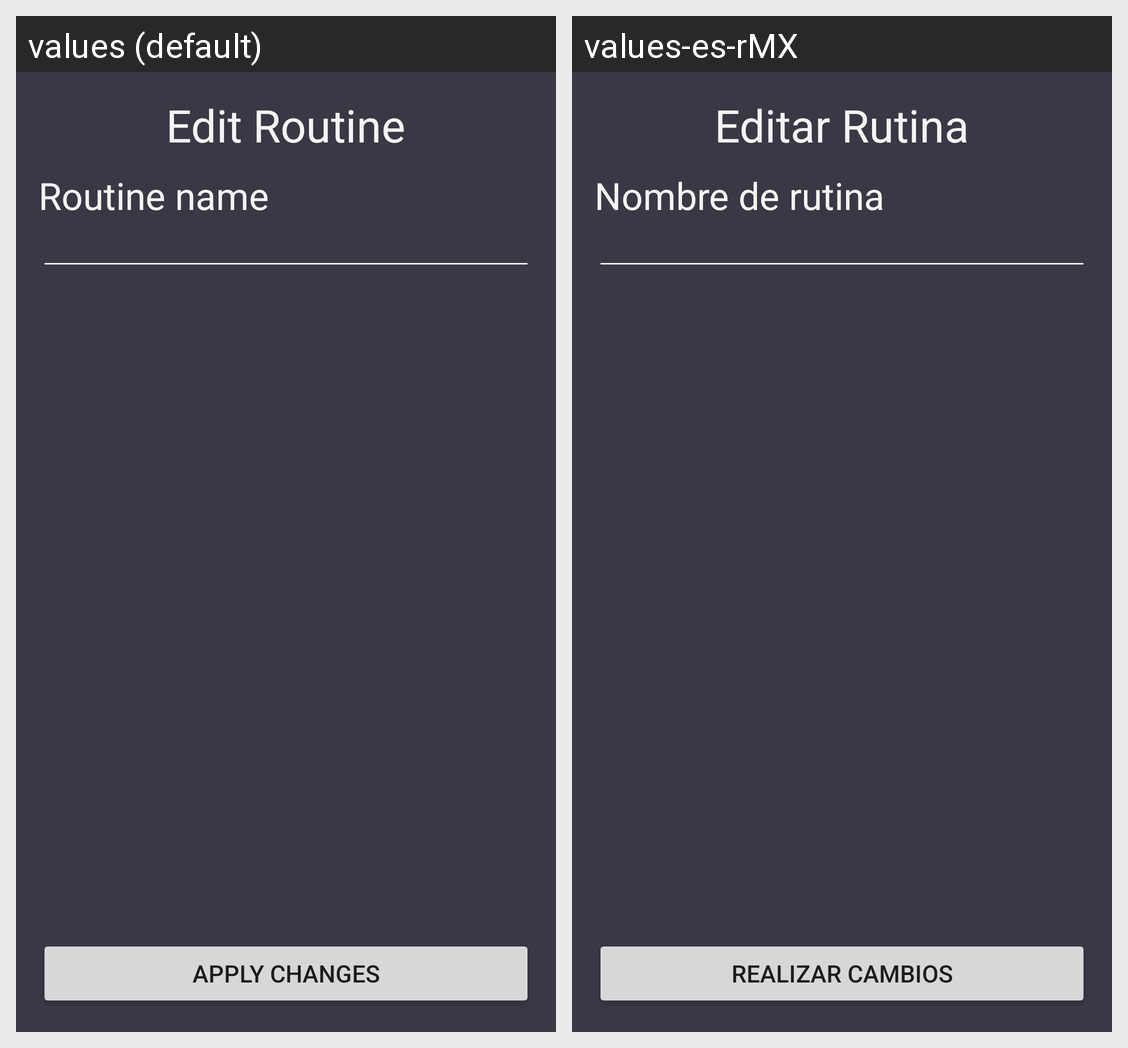

This grid shows one Android layout under two languages. Give, for every string resource on the screen, its name, the default text and each shown locale's text.
Android screen res/layout/activity_edit_routine.xml rendered under 2 locales, left to right: values (default), values-es-rMX. Device: Nexus 5 (rendered at 1080×1920; each locale shown at half size, 540×960, under a caption strip naming it); theme Theme.Workoaching.
Strings drawn on this screen, with the default value and each locale's value (text and hints the layout hard-codes, and strings that could not be matched under every locale, appear in the picture but are not listed):

edit_routine
  values: Edit Routine
  values-es-rMX: Editar Rutina

routine_name
  values: Routine name
  values-es-rMX: Nombre de rutina

apply_changes
  values: Apply changes
  values-es-rMX: Realizar cambios
